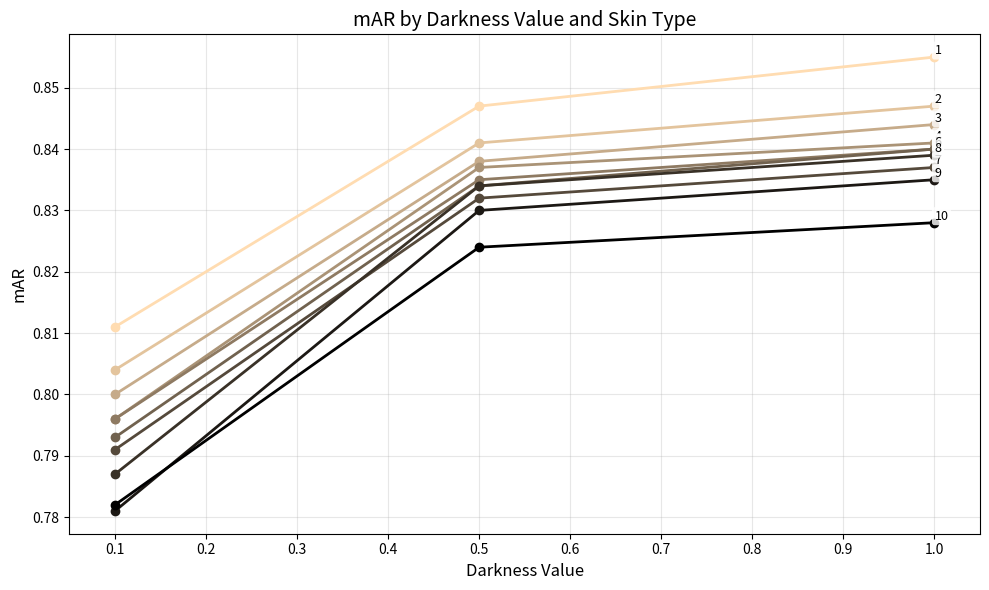

Python code for this plot: (Note: this script raises an exception after producing the figure.)
import matplotlib.pyplot as plt
import numpy as np

# 실험 데이터
skin_types = np.arange(1, 11)

# Darkness Value 0.1 (가장 어두움)
darkness_01_values = [0.811, 0.804, 0.800, 0.796, 0.796, 0.793, 0.791, 0.787, 0.781, 0.782]

# Darkness Value 0.5 (중간)
darkness_05_values = [0.847, 0.841, 0.838, 0.837, 0.835, 0.834, 0.832, 0.834, 0.830, 0.824]

# Darkness Value 1.0 (가장 밝음)
darkness_10_values = [0.855, 0.847, 0.844, 0.841, 0.840, 0.840, 0.837, 0.839, 0.835, 0.828]

# 살색에서 검은색으로 그라데이션 색상 생성
colors = []
for i in range(10):
    # 연한 살색 (RGB: 255, 220, 177)에서 검은색 (RGB: 0, 0, 0)으로 변화
    ratio = i / 9  # 0부터 1까지
    r = 1.0 - (ratio * 1.0)  # 1.0 -> 0.0
    g = (220/255) - (ratio * (220/255))  # 0.86 -> 0.0
    b = (177/255) - (ratio * (177/255))  # 0.69 -> 0.0
    colors.append((r, g, b))

# 그래프 생성
plt.figure(figsize=(10, 6))

# 각 skin type별로 darkness value에 따른 변화를 선으로 그리기
x_positions = [0.1, 0.5, 1.0]
for i in range(len(skin_types)):
    y_values = [darkness_01_values[i], darkness_05_values[i], darkness_10_values[i]]
    line = plt.plot(x_positions, y_values, 
                    marker='o', color=colors[i], linewidth=2, markersize=6)
    
    # darkness 1.0 (오른쪽) 점 위에 숫자 표시
    plt.text(1.0, darkness_10_values[i], str(i+1), fontsize=9, ha='left', va='bottom',
             bbox=dict(boxstyle='round,pad=0.2', facecolor='white', edgecolor='none', alpha=0.8))

# 그래프 설정
plt.xlabel('Darkness Value', fontsize=12)
plt.ylabel('mAR', fontsize=12)
plt.title('mAR by Darkness Value and Skin Type', fontsize=14)
plt.grid(True, alpha=0.3)
plt.xlim(0.05, 1.05)
plt.xticks([0.1, 0.2, 0.3, 0.4, 0.5, 0.6, 0.7, 0.8, 0.9, 1.0])
plt.tight_layout()

# 그래프 저장 및 표시
plt.savefig('/home/<user>/Desktop/figure7_darkness.png', dpi=300, bbox_inches='tight')
plt.show()

print("그래프가 생성되었습니다: figure7_darkness.png")

# 데이터 요약 출력
print("\n=== Darkness Value 1.0 (가장 밝음) ===")
for i, val in enumerate(darkness_10_values, 1):
    print(f"Skin Type {i}: {val}")

print("\n=== Darkness Value 0.5 (중간) ===")
for i, val in enumerate(darkness_05_values, 1):
    print(f"Skin Type {i}: {val}")

print("\n=== Darkness Value 0.1 (가장 어두움) ===")
for i, val in enumerate(darkness_01_values, 1):
    print(f"Skin Type {i}: {val}")

print(f"\nDarkness 1.0 평균: {np.mean(darkness_10_values):.3f}")
print(f"Darkness 0.5 평균: {np.mean(darkness_05_values):.3f}")
print(f"Darkness 0.1 평균: {np.mean(darkness_01_values):.3f}")
